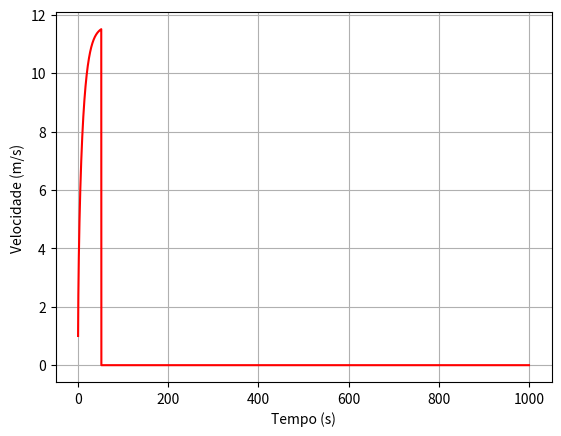

Source code (Python):
import numpy as np
import matplotlib.pyplot as plt

P = 0.4 * 735.4975                                                  #Potência
vi = 1
m = 75
Cres = 0.9                                                          #Coeficiente de resistência do ar
A = 0.3
p = 1.225
u = 0.004                                                           #Coeficiente de resistência do piso
g = 9.8

ti = 0
tf = 1000
dt = 0.0001

n = int((tf-ti)/dt)
t = np.linspace(ti, tf, n)

x = np.empty(n)
x[0] = 0

vx = np.empty(n)
vx[0] = vi

v = np.empty(n)
v[0] = vi

ax = np.empty(n)
ax[0] = 0

for i in range(n-1):
    v[i] = np.sqrt(vx[i]**2)
    ax[i] = -u*g - (Cres/(2*m))*A*p*v[i]*vx[i] + (P/(m*v[i]))
    vx[i+1] = vx[i] + ax[i]*dt
    x[i+1] = x[i] + vx[i]*dt 
    if (vx[i]-vx[i-1] < 0.000001):
        print("Velocidade terminal: ", vx[i])
        break
    
v[n-1] = np.sqrt(vx[n-1]**2)

plt.plot(t, v, color="red")
plt.xlabel("Tempo (s)")
plt.ylabel("Velocidade (m/s)")
plt.grid()
plt.show()